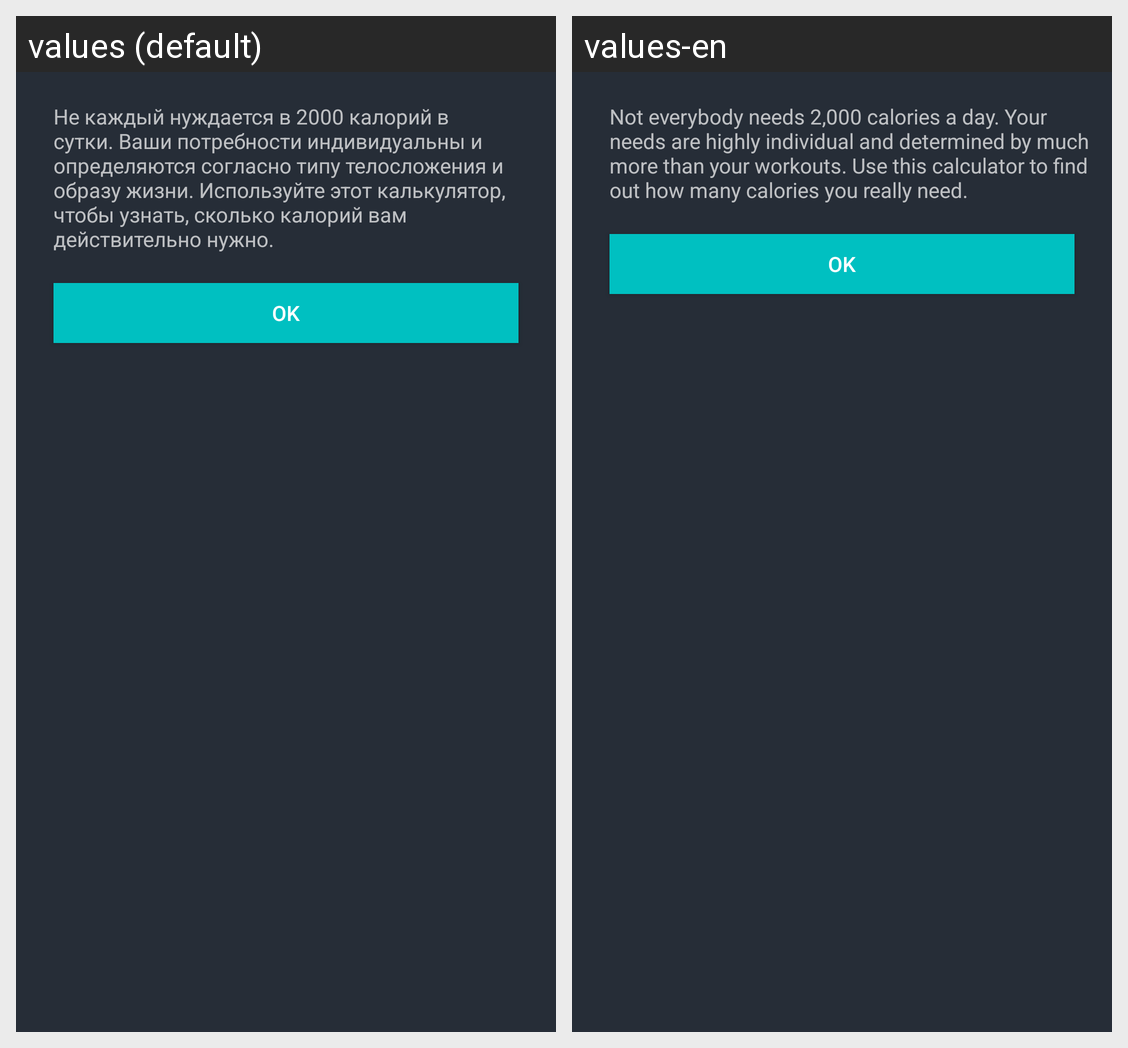

Translations of the strings shown on this Android screen, per locale in the grid:
Android screen res/layout/activity_calculation_calories_dialog.xml rendered under 2 locales, left to right: values (default), values-en. Device: Nexus 5 (rendered at 1080×1920; each locale shown at half size, 540×960, under a caption strip naming it); theme Theme.AppCompat.NoActionBar.
Strings drawn on this screen, with the default value and each locale's value (text and hints the layout hard-codes, and strings that could not be matched under every locale, appear in the picture but are not listed):

calories_dialog_info
  values: Не каждый нуждается в 2000 калорий в сутки. Ваши потребности индивидуальны и определяются согласно типу телосложения и образу жизни. Используйте этот калькулятор, чтобы узнать, сколько калорий вам действительно нужно.
  values-en: Not everybody needs 2,000 calories a day. Your needs are highly individual and determined by much more than your workouts. Use this calculator to find out how many calories you really need.

ok
  values: OK
  values-en: ok
